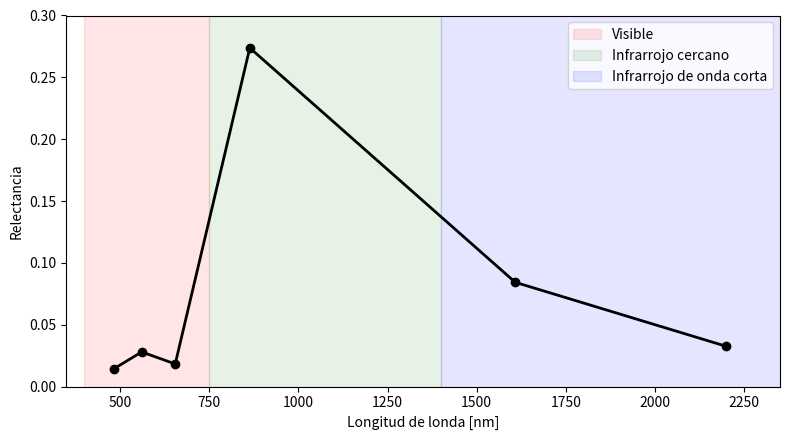
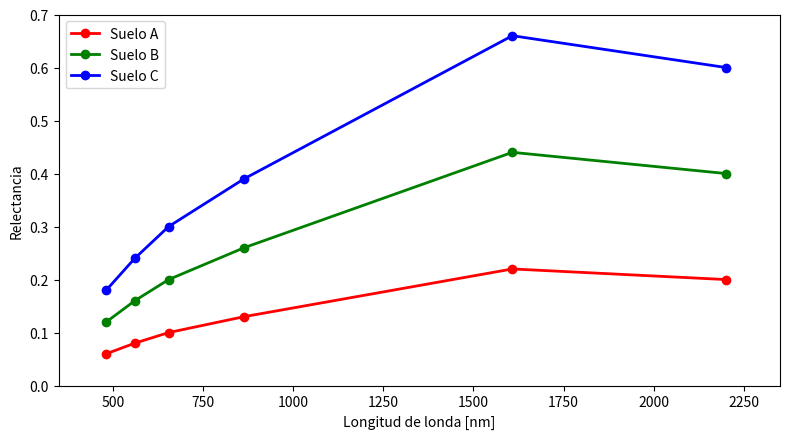

Here is the Python script that generated these plots, in order:
import numpy as np
import matplotlib.pyplot as plt
import matplotlib.patches as patches

fig = plt.figure(figsize=(8,4.5))

plt.xlim(350,2350)
plt.ylim(0,0.3)

# Valores de longitud de onda para landsat 8
x = np.array([482,561,655,864,1608,2200])
# Valores de reflectancia
y = np.array([142,280,183,2738,843,325])/1e4
plt.plot(x,y, linewidth=2.0, color="black", marker="o", label="Vegetación")

# Marcamos las regiones del espectro de interes
currentAxis = plt.gca()
vis = currentAxis.add_patch(patches.Rectangle((400,0), 350, 3500,alpha=0.1, color="red", label="Visible"))
# Marcamos las regiones del espectro de interes
currentAxis = plt.gca()
nir = currentAxis.add_patch(patches.Rectangle((750,0), 650, 3500,alpha=0.1, color="green", label="Infrarrojo cercano"))
# Marcamos las regiones del espectro de interes
currentAxis = plt.gca()
swir = currentAxis.add_patch(patches.Rectangle((1400,0), 1600, 3500,alpha=0.1, color="blue", label="Infrarrojo de onda corta"))

# Configuraciones de ploteo. 
# Cambiar bajo su propio riesgo
# Incluyo la leyenda
plt.legend(ncol=1, fancybox=True, shadow=False,numpoints=1,handles=[vis,nir,swir])
# Pongo nombres a los ejes
plt.xlabel("Longitud de londa [nm]")
plt.ylabel("Relectancia")

plt.tight_layout()

plt.show()

fig = plt.figure(figsize=(8,4.5))

plt.xlim(350,2350)
plt.ylim(0,0.7)

# Valores de longitud de onda para landsat 8
x = np.array([482,561,655,864,1608,2200])
# Valores de reflectancia
y = np.array([600,800,1000,1300,2200,2000])/1e4
plt.plot(x,y, linewidth=2.0, color="red", marker="o", label="Suelo A")
y = np.array([600,800,1000,1300,2200,2000])/1e4*2
plt.plot(x,y, linewidth=2.0, color="green", marker="o", label="Suelo B")
y = np.array([600,800,1000,1300,2200,2000])/1e4*3
plt.plot(x,y, linewidth=2.0, color="blue", marker="o", label="Suelo C")

# Configuraciones de ploteo. 
# Cambiar bajo su propio riesgo
# Incluyo la leyenda
plt.legend(ncol=1, fancybox=True, shadow=False,numpoints=1)
# Pongo nombres a los ejes
plt.xlabel("Longitud de londa [nm]")
plt.ylabel("Relectancia")

plt.tight_layout()

plt.show()